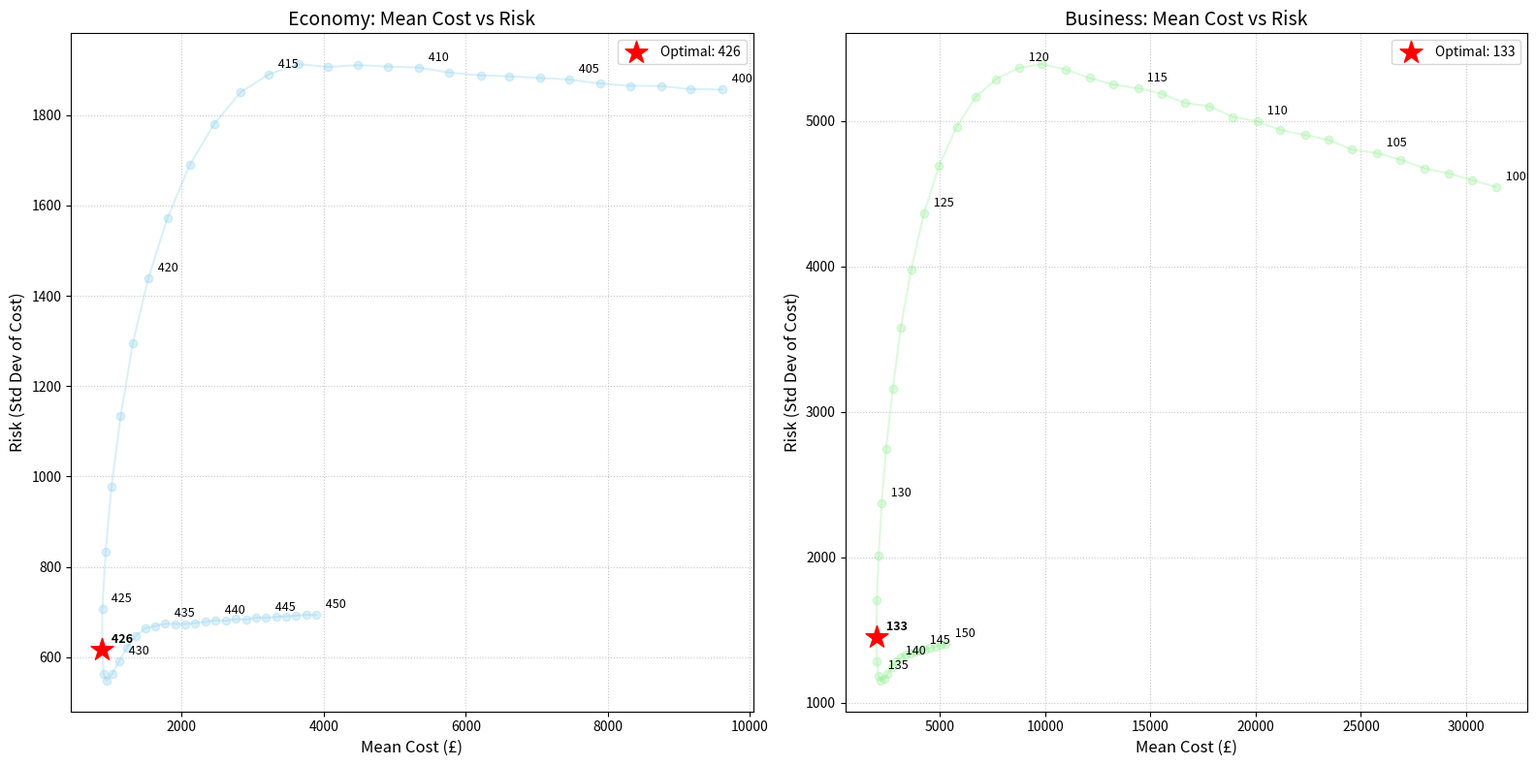

Source code (Python):
import numpy as np
import pandas as pd
import matplotlib.pyplot as plt

# --- Logic Function for Grid Search ---
def simulate_deterministic_costs(capacity, demand_range, no_show_dist, empty_cost, bump_cost, n_sims=10000):
    results = []
    for booked in demand_range:
        no_show_rates = np.random.triangular(no_show_dist[0], no_show_dist[1], no_show_dist[2], n_sims)
        shows = np.round(booked * (1 - no_show_rates))
        
        empty_seats = np.maximum(0, capacity - shows)
        bumped_pax = np.maximum(0, shows - capacity)
        
        total_costs = (empty_seats * empty_cost) + (bumped_pax * bump_cost)
        
        results.append({
            'booked': booked,
            'mean_cost': np.mean(total_costs),
            'std_cost': np.std(total_costs),
            'p05_cost': np.percentile(total_costs, 5),
            'p96_cost': np.percentile(total_costs, 96), # Updated to 96th Pctile
            'prob_gt_10k': np.mean(total_costs > 10000)
        })
    return pd.DataFrame(results)

# --- Configuration ---
n_simulations = 100000
opt_eco_val, opt_bus_val = 426, 133

# Run Simulations for plotting
eco_df = simulate_deterministic_costs(400, range(400, 451), (0.03, 0.05, 0.08), 450, 150, n_simulations)
bus_df = simulate_deterministic_costs(100, range(100, 151), (0.15, 0.20, 0.30), 1450, 300, n_simulations)


# --- Calculate COMBINED Total Cost for Optimal Configuration ---
# Simulate Economy Costs
eco_rates = np.random.triangular(0.03, 0.05, 0.08, n_simulations)
eco_shows = np.round(opt_eco_val * (1 - eco_rates))
eco_empty = np.maximum(0, 400 - eco_shows)
eco_bumped = np.maximum(0, eco_shows - 400)
opt_eco_costs = (eco_empty * 450) + (eco_bumped * 150)

# Simulate Business Costs
bus_rates = np.random.triangular(0.15, 0.20, 0.30, n_simulations)
bus_shows = np.round(opt_bus_val * (1 - bus_rates))
bus_empty = np.maximum(0, 100 - bus_shows)
bus_bumped = np.maximum(0, bus_shows - 100)
opt_bus_costs = (bus_empty * 1450) + (bus_bumped * 300)

# Add them together element-wise
total_combined_costs = opt_eco_costs + opt_bus_costs

print("="*50)
print(f"TOTAL COMBINED COST METRICS (Eco: {opt_eco_val}, Bus: {opt_bus_val})")
print("="*50)
print(f"Mean Total Cost   : £{np.mean(total_combined_costs):.2f}")
print(f"5th Pctile Cost   : £{np.percentile(total_combined_costs, 5):.2f}")
print(f"96th Pctile Cost  : £{np.percentile(total_combined_costs, 96):.2f}")
print(f"P(Total > £10k)   : {np.mean(total_combined_costs > 10000):.2%}\n")


# --- Visualization ---
fig, (ax1, ax2) = plt.subplots(1, 2, figsize=(16, 8))

def annotate_plot(ax, df, opt_val, step=5):
    for i, row in df.iterrows():
        if row['booked'] % step == 0 or row['booked'] == opt_val:
            ax.annotate(f" {int(row['booked'])}", 
                        (row['mean_cost'], row['std_cost']),
                        textcoords="offset points", 
                        xytext=(5,5), 
                        ha='left', fontsize=9, fontweight='bold' if row['booked'] == opt_val else 'normal')

# Economy Plot
ax1.plot(eco_df['mean_cost'], eco_df['std_cost'], 'o-', color='skyblue', alpha=0.3)
opt_eco_stats = eco_df[eco_df['booked'] == opt_eco_val].iloc[0]
ax1.scatter(opt_eco_stats['mean_cost'], opt_eco_stats['std_cost'], color='red', marker='*', s=300, zorder=5, label=f'Optimal: {opt_eco_val}')
annotate_plot(ax1, eco_df, opt_eco_val)

ax1.set_title('Economy: Mean Cost vs Risk', fontsize=14)
ax1.set_xlabel('Mean Cost (£)', fontsize=12)
ax1.set_ylabel('Risk (Std Dev of Cost)', fontsize=12)
ax1.grid(True, linestyle=':', alpha=0.7)
ax1.legend()

# Business Plot
ax2.plot(bus_df['mean_cost'], bus_df['std_cost'], 'o-', color='lightgreen', alpha=0.3)
opt_bus_stats = bus_df[bus_df['booked'] == opt_bus_val].iloc[0]
ax2.scatter(opt_bus_stats['mean_cost'], opt_bus_stats['std_cost'], color='red', marker='*', s=300, zorder=5, label=f'Optimal: {opt_bus_val}')
annotate_plot(ax2, bus_df, opt_bus_val)

ax2.set_title('Business: Mean Cost vs Risk', fontsize=14)
ax2.set_xlabel('Mean Cost (£)', fontsize=12)
ax2.set_ylabel('Risk (Std Dev of Cost)', fontsize=12)
ax2.grid(True, linestyle=':', alpha=0.7)
ax2.legend()

plt.tight_layout()
plt.show()
